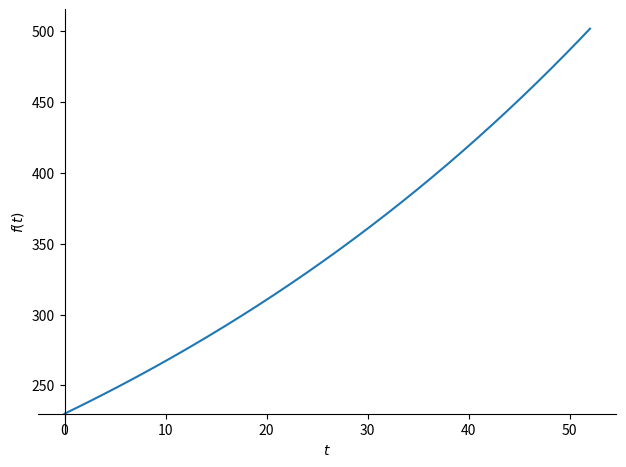

Reproduce this figure in Python. (Note: this script raises an exception after producing the figure.)
# -*- coding: utf-8 -*-
"""
Created on Wed Jul 10 17:21:32 2019

@author: magdalon
"""
from sympy import *
import numpy as np
import matplotlib.pyplot as plt

print("""
Oppgave 3 (8 poeng)
En ny vare blir lansert i et område. Vi antar at funksjonen q gitt ved 

    q(t) = 230 * exp(0.015*t), t \in [0,52]

er en god modell for etterspørselen etter varen per uke, t uker etter lanseringen.       
""")

start = 0
slutt = 52
t = symbols("t")
etterspørsel = 230*exp(0.015*t)

print("""
a) Bruk graftegner til å tegne grafen til q.       
""")
plot(etterspørsel,(t,start,slutt),axis_center = (0,230))


print("""
Enhetsprisen for varen settes lik 50 kroner det første året.
b) Bestem inntekten i uke 40 etter lanseringen.       
""")
pris=50
inntekt = pris *etterspørsel
print("Svar:",inntekt.subs({t:40}),"kr")

print("""
c) Bestem den samlede inntekten de første 52 ukene etter lanseringen.       
""")

svar = integrate(inntekt,(t,start,slutt))

print("Svar:",svar,"kr.")

print("""
Etter at varen har vært i markedet i ett år, vil enhetsprisen p kroner være en funksjon av
den ukentlige etterspørselen x. Vi går ut fra at p er gitt ved

    p(x) = -0.01x+60, x \in [500,200]
    
Grensekostnaden ved produksjon av x enheter er

    K'(x) = 0.02x + 25, x \in [500,200]

d) Hva må enhetsprisen være for at overskuddet skal bli størst mulig?       
""")

s = symbols('x')

grensekostnad = 0.02*x+25
kostnad = integrate(grensekostnad,x)
pris = -0.01*x+60
inntekt = pris*x
overskudd = inntekt - kostnad
plot(overskudd,(x,500,2000),axis_center=(500,0))
maks = solve(diff(overskudd),x)
print("Overskuddet er størst når vi produserer", maks, "enheter")
print("da blir prisen",pris.subs({x:maks [0]}),"kr")
